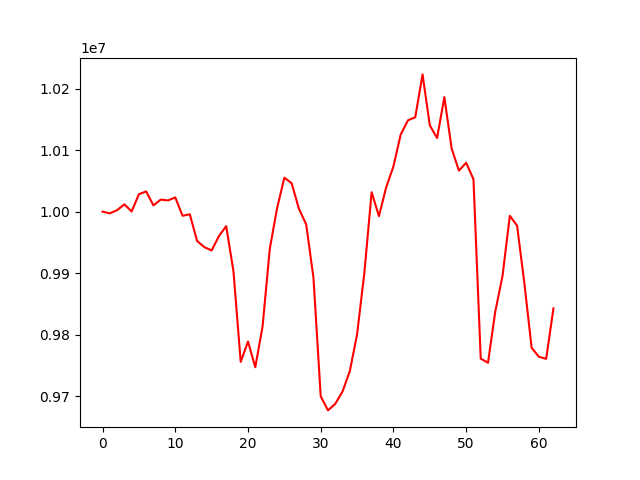

Values plotted in this chart, from the file beside it:
account_value, date, daily_return
10000000, 20241004, 
9997187, 20241007, -0.0002813
10002390, 20241008, 0.0005204
10011839, 20241009, 0.0009447
10000276, 20241010, -0.001155
10028255, 20241011, 0.002798
10032833, 20241014, 0.0004566
10010096, 20241015, -0.002266
10019530, 20241016, 0.0009425
10018245, 20241017, -0.0001283
10023053, 20241018, 0.0004799
9993248, 20241021, -0.002974
9995750, 20241022, 0.0002503
9952342, 20241023, -0.004343
9942304, 20241024, -0.001009
9936914, 20241025, -0.000542
9960221, 20241028, 0.002345
9976462, 20241029, 0.001631
9903194, 20241030, -0.007344
9755904, 20241031, -0.01487
9789017, 20241101, 0.003394
9747246, 20241104, -0.004267
9813241, 20241105, 0.006771
9939897, 20241106, 0.01291
10005616, 20241107, 0.006612
10055170, 20241108, 0.004953
10046199, 20241111, -0.0008922
10004725, 20241112, -0.004128
9979277, 20241113, -0.002544
9892792, 20241114, -0.008666
9699987, 20241115, -0.01949
9677128, 20241118, -0.002357
9687876, 20241119, 0.001111
9707867, 20241120, 0.002064
9740889, 20241121, 0.003402
9800857, 20241122, 0.006156
9900482, 20241125, 0.01016
10031633, 20241126, 0.01325
9992677, 20241127, -0.003883
10039420, 20241129, 0.004678
10073636, 20241202, 0.003408
10125361, 20241203, 0.005135
10148408, 20241204, 0.002276
10153357, 20241205, 0.0004876
10222922, 20241206, 0.006851
10140080, 20241209, -0.008104
10119584, 20241210, -0.002021
10185981, 20241211, 0.006561
10102633, 20241212, -0.008183
10066624, 20241213, -0.003564
10079397, 20241216, 0.001269
10052594, 20241217, -0.002659
9761254, 20241218, -0.02898
9754491, 20241219, -0.0006928
9837645, 20241220, 0.008525
9895900, 20241223, 0.005922
9993178, 20241224, 0.00983
9977254, 20241226, -0.001593
9883693, 20241227, -0.009377
9778850, 20241230, -0.01061
... 3 more rows
